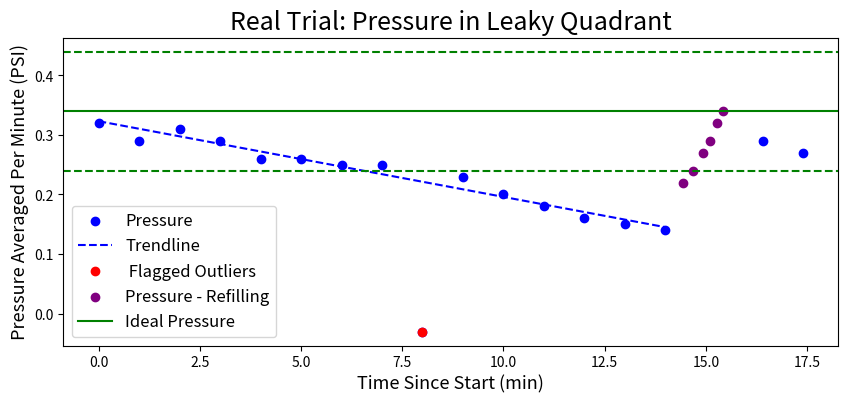

Source code (Python):
import matplotlib.pyplot as plt
from datetime import datetime
import numpy as np

# Provided data
data = """
18:59:34.586 -> MINUTE AVERAGES:
18:59:34.586 ->
18:59:34.586 -> Average for Q1: 0.57
18:59:34.632 ->
18:59:34.632 -> Average for Q2: 0.51
18:59:34.679 ->
18:59:34.679 -> Average for Q3: 0.32
18:59:34.679 ->
18:59:34.679 -> Average for Q4: 0.51
18:59:34.726 ->
18:59:34.726 ->
18:59:34.726 -> user is detected to be seated
19:00:34.610 ->
19:00:34.610 -> MINUTE AVERAGES:
19:00:34.610 ->
19:00:34.610 -> Average for Q1: 0.57
19:00:34.658 ->
19:00:34.658 -> Average for Q2: 0.51
19:00:34.658 ->
19:00:34.658 -> Average for Q3: 0.29
19:00:34.658 ->
19:00:34.658 -> Average for Q4: 0.51
19:00:34.704 ->
19:00:34.704 ->
19:00:34.704 -> user is detected to be seated
19:01:34.620 ->
19:01:34.620 -> MINUTE AVERAGES:
19:01:34.620 ->
19:01:34.620 -> Average for Q1: 0.60
19:01:34.620 ->
19:01:34.620 -> Average for Q2: 0.49
19:01:34.665 ->
19:01:34.665 -> Average for Q3: 0.31
19:01:34.665 ->
19:01:34.665 -> Average for Q4: 0.49
19:01:34.712 ->
19:01:34.712 ->
19:01:34.712 -> user is detected to be seated
19:02:34.583 ->
19:02:34.583 -> MINUTE AVERAGES:
19:02:34.583 ->
19:02:34.583 -> Average for Q1: 0.60
19:02:34.630 ->
19:02:34.630 -> Average for Q2: 0.50
19:02:34.678 ->
19:02:34.678 -> Average for Q3: 0.29
19:02:34.678 ->
19:02:34.678 -> Average for Q4: 0.50
19:02:34.678 ->
19:02:34.678 ->
19:02:34.678 -> user is detected to be seated
19:03:34.608 ->
19:03:34.608 -> MINUTE AVERAGES:
19:03:34.608 ->
19:03:34.608 -> Average for Q1: 0.59
19:03:34.608 ->
19:03:34.608 -> Average for Q2: 0.51
19:03:34.655 ->
19:03:34.655 -> Average for Q3: 0.26
19:03:34.655 ->
19:03:34.655 -> Average for Q4: 0.51
19:03:34.701 ->
19:03:34.701 ->
19:03:34.701 -> user is detected to be seated
19:04:34.574 ->
19:04:34.574 -> MINUTE AVERAGES:
19:04:34.574 ->
19:04:34.574 -> Average for Q1: 0.60
19:04:34.619 ->
19:04:34.619 -> Average for Q2: 0.50
19:04:34.666 ->
19:04:34.666 -> Average for Q3: 0.26
19:04:34.666 ->
19:04:34.666 -> Average for Q4: 0.51
19:04:34.713 ->
19:04:34.713 ->
19:04:34.713 -> user is detected to be seated
19:05:34.566 ->
19:05:34.566 -> MINUTE AVERAGES:
19:05:34.566 ->
19:05:34.566 -> Average for Q1: 0.61
19:05:34.613 ->
19:05:34.613 -> Average for Q2: 0.49
19:05:34.659 ->
19:05:34.659 -> Average for Q3: 0.25
19:05:34.659 ->
19:05:34.659 -> Average for Q4: 0.50
19:05:34.707 ->
19:05:34.707 ->
19:05:34.707 -> user is detected to be seated
19:06:34.603 ->
19:06:34.603 -> MINUTE AVERAGES:
19:06:34.603 ->
19:06:34.603 -> Average for Q1: 0.61
19:06:34.603 ->
19:06:34.603 -> Average for Q2: 0.48
19:06:34.650 ->
19:06:34.650 -> Average for Q3: 0.25
19:06:34.650 ->
19:06:34.650 -> Average for Q4: 0.49
19:06:34.697 ->
19:06:34.697 ->
19:06:34.697 -> user is detected to be seated
19:07:34.572 ->
19:07:34.572 -> MINUTE AVERAGES:
19:07:34.572 ->
19:07:34.572 -> Average for Q1: 0.14
19:07:34.623 ->
19:07:34.623 -> Average for Q2: 0.75
19:07:34.664 ->
19:07:34.664 -> Average for Q3: -0.03
19:07:34.664 ->
19:07:34.664 -> Average for Q4: 0.82
19:07:34.664 ->
19:07:34.664 ->
19:07:34.664 -> user is detected to be seated
19:08:34.595 ->
19:08:34.595 -> MINUTE AVERAGES:
19:08:34.595 ->
19:08:34.595 -> Average for Q1: 0.50
19:08:34.595 ->
19:08:34.595 -> Average for Q2: 0.58
19:08:34.640 ->
19:08:34.640 -> Average for Q3: 0.23
19:08:34.640 ->
19:08:34.640 -> Average for Q4: 0.59
19:08:34.687 ->
19:08:34.687 ->
19:08:34.687 -> user is detected to be seated
19:09:34.584 ->
19:09:34.584 -> MINUTE AVERAGES:
19:09:34.584 ->
19:09:34.584 -> Average for Q1: 0.51
19:09:34.630 ->
19:09:34.630 -> Average for Q2: 0.58
19:09:34.630 ->
19:09:34.630 -> Average for Q3: 0.20
19:09:34.630 ->
19:09:34.630 -> Average for Q4: 0.56
19:09:34.677 ->
19:09:34.677 ->
19:09:34.677 -> user is detected to be seated
19:10:34.582 ->
19:10:34.582 -> MINUTE AVERAGES:
19:10:34.582 ->
19:10:34.582 -> Average for Q1: 0.51
19:10:34.582 ->
19:10:34.582 -> Average for Q2: 0.58
19:10:34.628 ->
19:10:34.628 -> Average for Q3: 0.18
19:10:34.628 ->
19:10:34.628 -> Average for Q4: 0.55
19:10:34.676 ->
19:10:34.676 ->
19:10:34.676 -> user is detected to be seated
19:11:34.586 ->
19:11:34.586 -> MINUTE AVERAGES:
19:11:34.586 ->
19:11:34.586 -> Average for Q1: 0.49
19:11:34.586 ->
19:11:34.586 -> Average for Q2: 0.58
19:11:34.631 ->
19:11:34.631 -> Average for Q3: 0.16
19:11:34.631 ->
19:11:34.631 -> Average for Q4: 0.55
19:11:34.679 ->
19:11:34.679 ->
19:11:34.679 -> user is detected to be seated
19:12:34.563 ->
19:12:34.563 -> MINUTE AVERAGES:
19:12:34.563 ->
19:12:34.563 -> Average for Q1: 0.50
19:12:34.609 ->
19:12:34.609 -> Average for Q2: 0.56
19:12:34.609 ->
19:12:34.609 -> Average for Q3: 0.15
19:12:34.609 ->
19:12:34.609 -> Average for Q4: 0.52
19:12:34.656 ->
19:12:34.656 ->
19:12:34.656 -> user is detected to be seated
19:13:34.565 ->
19:13:34.565 -> MINUTE AVERAGES:
19:13:34.565 ->
19:13:34.565 -> Average for Q1: 0.51
19:13:34.614 ->
19:13:34.614 -> Average for Q2: 0.56
19:13:34.614 ->
19:13:34.614 -> Average for Q3: 0.14
19:13:34.614 ->
19:13:34.614 -> Average for Q4: 0.50
19:13:34.660 ->
19:13:34.660 ->
19:13:34.660 -> user is detected to be seated
19:13:34.707 -> checking quad
19:13:34.707 -> set to refill
19:13:35.547 -> action state set to inflate
19:13:35.547 -> refill Mode
19:13:35.594 -> Should enter refill routine
19:13:38.573 -> abs diff:  0.23
19:13:38.573 -> delay time:  19082
19:14:00.653 -> abs diff:  0.12
19:14:00.653 -> delay time:  11974
19:14:15.601 -> abs diff:  0.10
19:14:15.601 -> delay time:  10451
19:14:29.088 -> abs diff:  0.07
19:14:29.088 -> delay time:  8928
19:14:40.989 -> abs diff:  0.05
19:14:40.989 -> delay time:  7405
19:14:51.402 -> abs diff:  0.02
19:14:51.402 -> delay time:  5374
19:14:59.783 -> abs diff:  0.00
19:14:59.783 -> stop refilling
19:15:58.778 ->
19:15:58.778 -> MINUTE AVERAGES:
19:15:58.778 ->
19:15:58.778 -> Average for Q1: 0.50
19:15:58.823 ->
19:15:58.823 -> Average for Q2: 0.57
19:15:58.869 ->
19:15:58.869 -> Average for Q3: 0.29
19:15:58.869 ->
19:15:58.869 -> Average for Q4: 0.44
19:15:58.869 ->
19:15:58.869 ->
19:15:58.869 -> user is detected to be seated
19:16:58.788 ->
19:16:58.788 -> MINUTE AVERAGES:
19:16:58.788 ->
19:16:58.788 -> Average for Q1: 0.52
19:16:58.836 ->
19:16:58.836 -> Average for Q2: 0.56
19:16:58.836 ->
19:16:58.836 -> Average for Q3: 0.27
19:16:58.836 ->
19:16:58.836 -> Average for Q4: 0.42
19:16:58.883 ->
19:16:58.883 ->
19:16:58.883 -> user is detected to be seated

19:17:58.773 -> MINUTE AVERAGES:
19:17:58.773 ->
19:17:58.773 -> Average for Q1: 0.52
19:17:58.820 ->
19:17:58.820 -> Average for Q2: 0.57
19:17:58.820 ->
19:17:58.820 -> Average for Q3: 0.21
19:17:58.820 ->
19:17:58.820 -> Average for Q4: 0.39
"""

IDEAL_PRESSURE = 0.34

# Function to convert timestamp to minutes
def timestamp_to_minutes(timestamp):
    t = datetime.strptime(timestamp, "%H:%M:%S.%f")
    return t.hour * 60 + t.minute + t.second / 60

# Extracting timestamps and minute averages for quadrant 3
timestamps = []
Q3_averages = []



lines = data.strip().split('\n')
ctr = 0
for line in lines:
    if "-> Average for Q3" in line:
        timestamps.append(line.split(" -> ")[0])
        value = float(line.split(": ")[1])
        Q3_averages.append(value)
        # if ctr < 15:
        #     Q3_averages.append(value + 0.09)
        # else:
        #     Q3_averages.append(value + 0.03)
        ctr += 1
print(Q3_averages)
# Convert timestamps to minutes since the start
start_time = timestamp_to_minutes(timestamps[0])
minutes = [timestamp_to_minutes(ts) - start_time for ts in timestamps]
print(minutes)

# Extract the first 15 data points for quadrant 3
first_15_Q3_minutes = minutes[:15]
first_15_Q3_averages = Q3_averages[:15]

# Calculate mean and standard deviation of the first 15 data points
mean_Q3 = np.mean(first_15_Q3_averages)
std_dev_Q3 = np.std(first_15_Q3_averages)

# Filter out data points within 1.5 standard deviations of the mean
filtered_minutes = []
filtered_averages = []
outliers_minutes = []
outliers_averages = []

for i in range(len(first_15_Q3_averages)):
    if abs(first_15_Q3_averages[i] - mean_Q3) <= 1.5 * std_dev_Q3:
        filtered_minutes.append(first_15_Q3_minutes[i])
        filtered_averages.append(first_15_Q3_averages[i])
    else:
        outliers_minutes.append(first_15_Q3_minutes[i])
        outliers_averages.append(first_15_Q3_averages[i])

# Fit a trendline to the filtered data
z = np.polyfit(filtered_minutes, filtered_averages, 1)
p = np.poly1d(z)

refill_timestamps = []
refill_minutes = []
refill_values = []

ctr = 0

for line in lines:
    if "-> abs diff" in line:
        # if ctr % 2 == 0:
        refill_timestamps.append(line.split(" -> ")[0])
        value = IDEAL_PRESSURE - float(line.split(": ")[1])
        refill_values.append(value)
        ctr += 1

# Convert timestamps to minutes since the start
refill_minutes = [timestamp_to_minutes(ts) - start_time for ts in refill_timestamps]

print(refill_values)
print(refill_minutes)

# Plotting
plt.figure(figsize=(10, 4))
plt.scatter(minutes[:-1], Q3_averages[:-1], label='Pressure', color='blue')
plt.plot(filtered_minutes, p(filtered_minutes), 'b--', label='Trendline')
plt.scatter(outliers_minutes, outliers_averages, color='red', label=' Flagged Outliers')
plt.scatter(refill_minutes[1:], refill_values[1:], color='purple', label="Pressure - Refilling")
plt.xlabel('Time Since Start (min)', fontsize=13)
plt.ylabel('Pressure Averaged Per Minute (PSI)', fontsize=13)
plt.title('Real Trial: Pressure in Leaky Quadrant', fontsize=18)
plt.axhline(y=IDEAL_PRESSURE, color='green', linestyle='-', label='Ideal Pressure')
plt.axhline(y=IDEAL_PRESSURE - 0.1, color='green', linestyle='--')
plt.axhline(y=IDEAL_PRESSURE + 0.1, color='green', linestyle='--')
plt.legend(fontsize=12)
plt.grid(False)
plt.show()